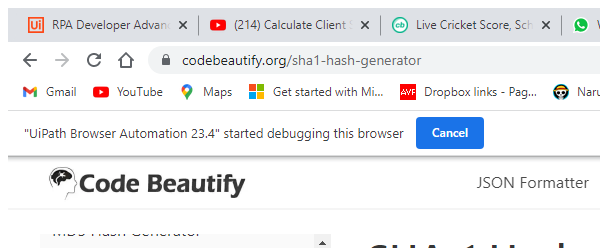
Task: Robotic Enterprise Framework
Workflow: SHA1Online_GetHashCode

Step 1: Attach Browser 'chrome.exe SHA-1' in window 'SHA-1 Hash Generator Online Tool' (chrome.exe)

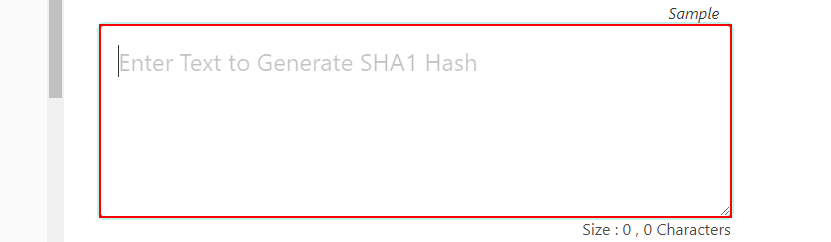
Step 2: type [ClientInformation] into the text box

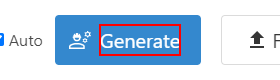
Step 3: click on the element 'Generate'

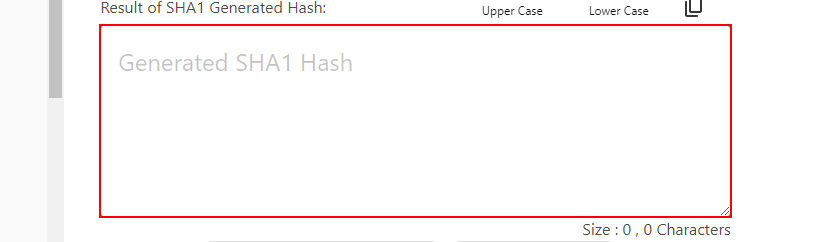
Step 4: get-text from the text box
